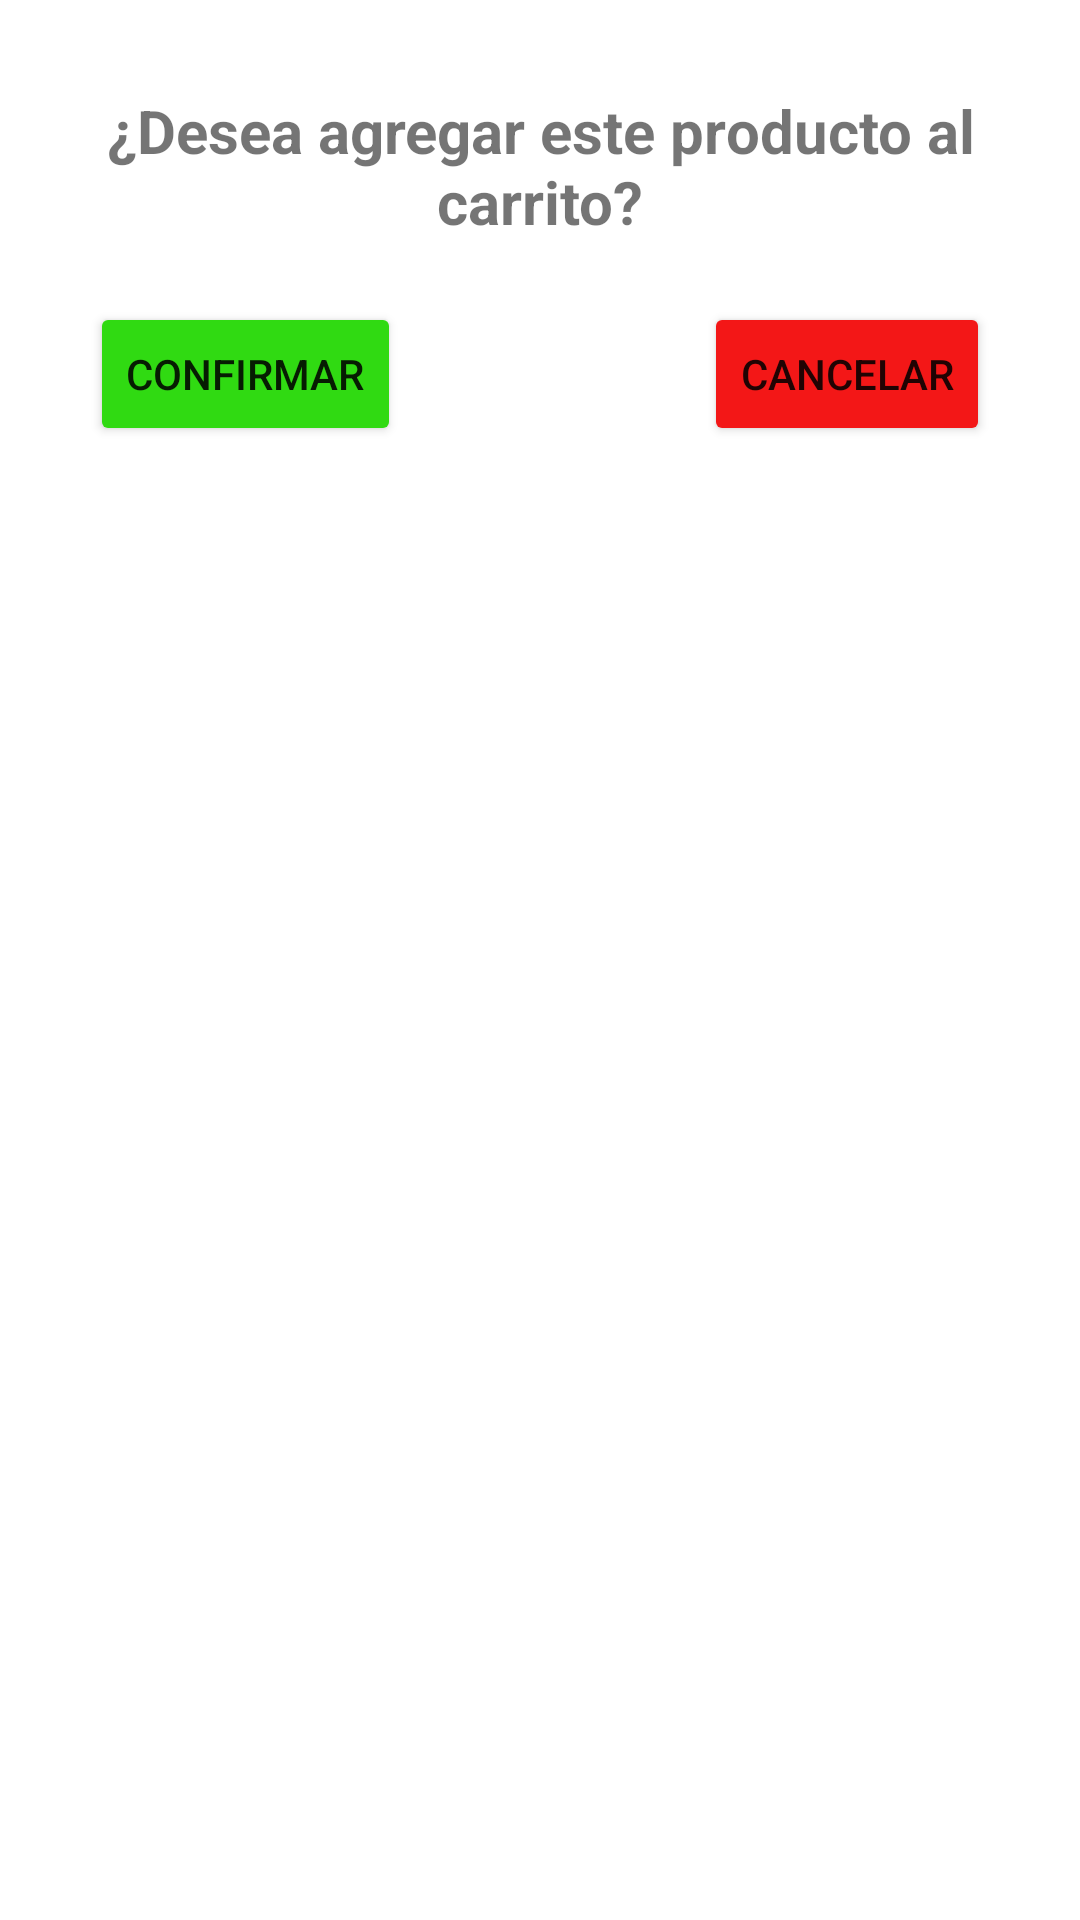

Write the Android layout XML for this screen, with the resource values it uses.
<!-- AndroidManifest.xml: application theme Theme.BancoAlimentos -->
<!-- res/layout/select_product.xml -->
<?xml version="1.0" encoding="utf-8"?>
<RelativeLayout xmlns:android="http://schemas.android.com/apk/res/android"
    android:layout_width="match_parent"
    android:layout_height="200dp"
    android:padding="10dp">

    <TextView
        android:id="@+id/tvTitleSelect"
        android:layout_width="wrap_content"
        android:layout_height="wrap_content"
        android:text="¿Desea agregar este producto al carrito?"
        android:layout_centerHorizontal="true"
        android:layout_marginTop="20dp"
        android:textStyle="bold"
        android:textSize="20sp"
        android:gravity="center" />

    <Button
        android:id="@+id/btnConfirmSelect"
        android:layout_width="wrap_content"
        android:layout_height="wrap_content"
        android:text="Confirmar"
        android:layout_below="@id/tvTitleSelect"
        android:layout_marginTop="20dp"
        android:layout_marginLeft="20dp"
        android:backgroundTint="#30DA12"/>

    <Button
        android:id="@+id/btnCancelSelect"
        android:layout_width="wrap_content"
        android:layout_height="wrap_content"
        android:text="Cancelar"
        android:layout_alignParentEnd="true"
        android:layout_below="@+id/tvTitleSelect"
        android:layout_marginTop="20dp"
        android:layout_marginRight="20dp"
        android:backgroundTint="#F31717"/>
</RelativeLayout>
<!-- resources referenced by this layout -->
<resources>
  <style name="Theme.BancoAlimentos" parent="Theme.MaterialComponents.DayNight.NoActionBar">
          
          <item name="colorPrimary">@color/purple_500</item>
          <item name="colorPrimaryVariant">@color/purple_700</item>
          <item name="colorOnPrimary">@color/white</item>
          
          <item name="colorSecondary">@color/teal_200</item>
          <item name="colorSecondaryVariant">@color/teal_700</item>
          <item name="colorOnSecondary">@color/black</item>
          
          <item name="android:statusBarColor" tools:targetApi="l">?attr/colorPrimaryVariant</item>
          
      </style>
  <!-- not gathered from this repository: default colours our renderer supplied (Android Studio template values) -->
  <color name="purple_500">#FF6200EE</color>
  <color name="purple_700">#FF3700B3</color>
  <color name="teal_200">#FF03DAC5</color>
  <color name="teal_700">#FF018786</color>
  <color name="black">#FF000000</color>
  <color name="white">#FFFFFFFF</color>
</resources>
